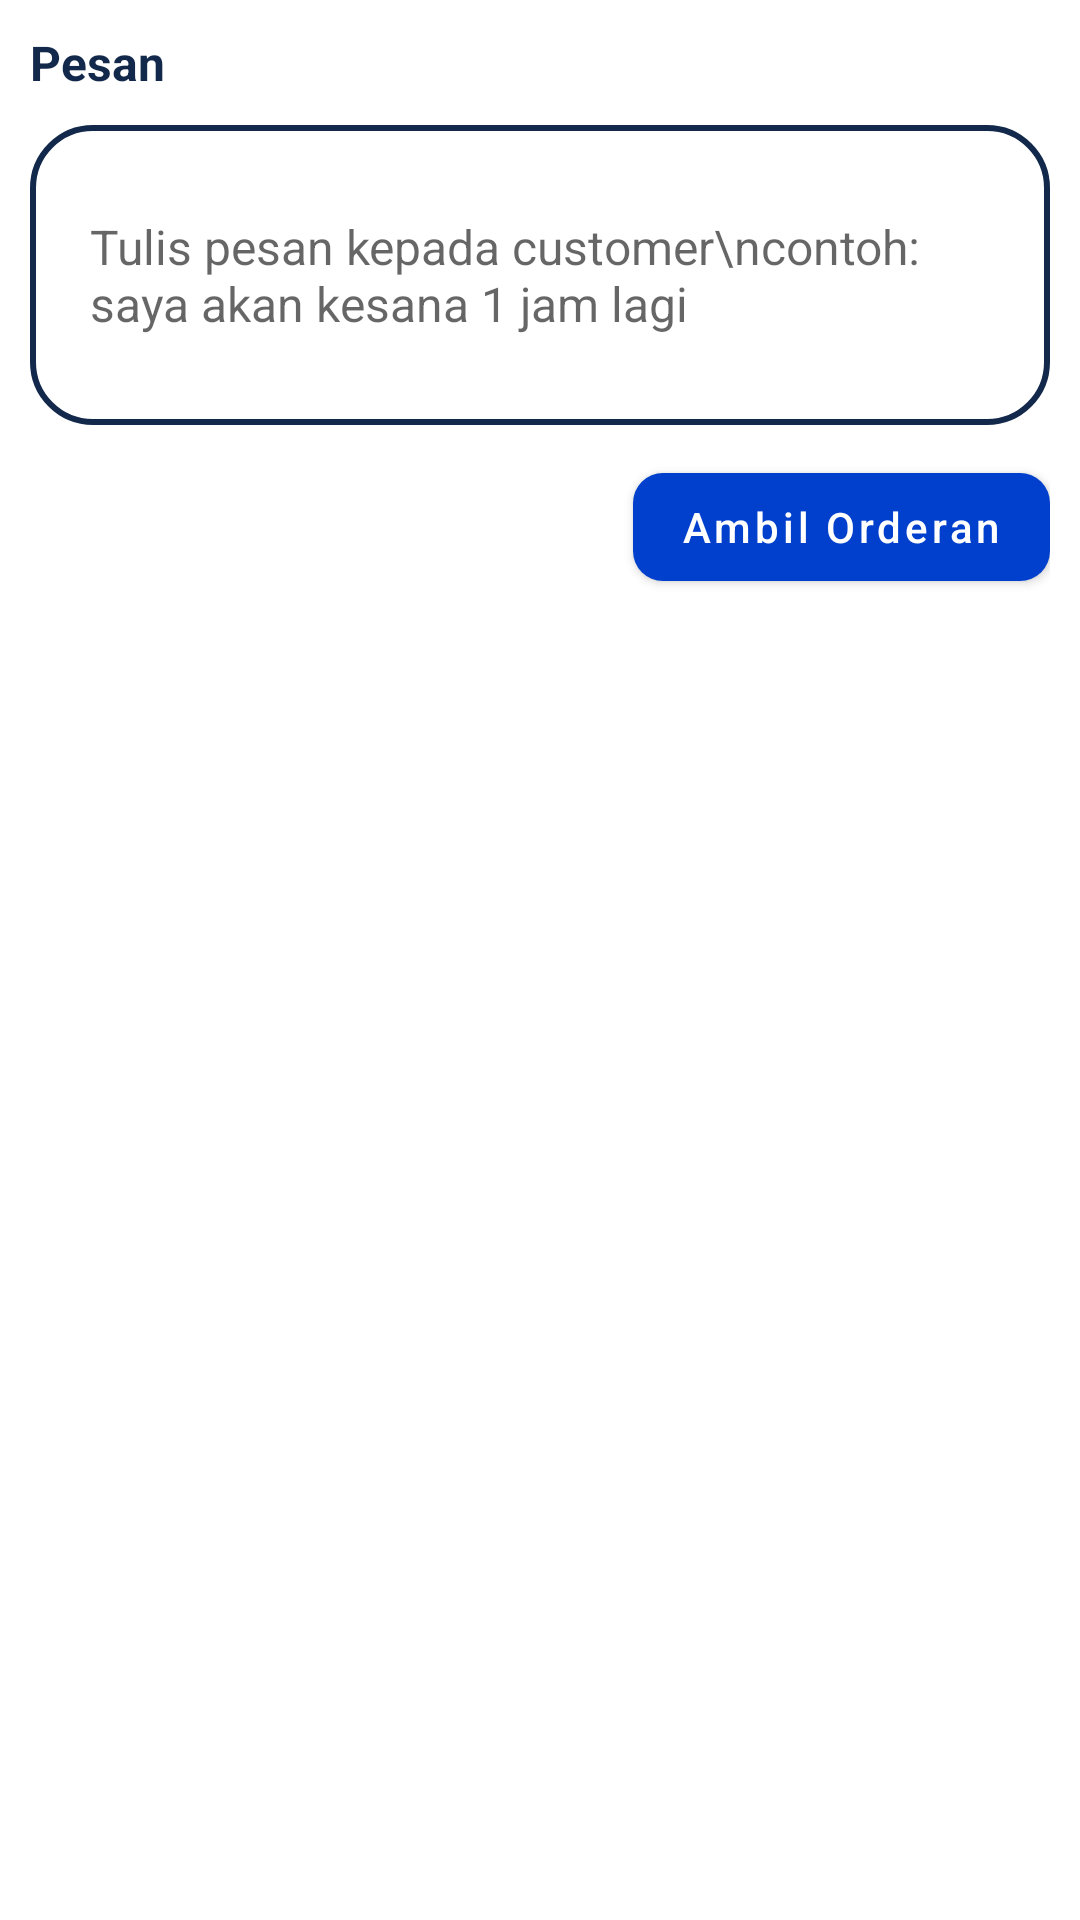

Android layout source for this screen:
<!-- AndroidManifest.xml: application theme Theme.AirConditionerProject -->
<!-- res/layout/custom_dialog_message.xml -->
<?xml version="1.0" encoding="utf-8"?>
<androidx.constraintlayout.widget.ConstraintLayout xmlns:android="http://schemas.android.com/apk/res/android"
    android:layout_width="match_parent"
    android:layout_height="wrap_content"
    android:padding="10dp"
    xmlns:app="http://schemas.android.com/apk/res-auto">

    <TextView
        android:id="@+id/txtMessage"
        android:layout_width="match_parent"
        android:layout_height="wrap_content"
        android:text="Pesan"
        android:textColor="@color/text_main_blue"
        android:textStyle="bold"
        android:textSize="16sp"
        app:layout_constraintBottom_toBottomOf="parent"
        app:layout_constraintLeft_toLeftOf="parent"
        app:layout_constraintRight_toRightOf="parent"
        app:layout_constraintTop_toTopOf="parent"
        app:layout_constraintVertical_bias="0.0" />

    <EditText
        android:id="@+id/etInputMessage"
        android:layout_width="match_parent"
        android:layout_height="100dp"
        android:layout_marginTop="10dp"
        android:background="@drawable/custom_edit_text"
        android:hint="Tulis pesan kepada customer\ncontoh: saya akan kesana 1 jam lagi"
        android:paddingStart="20dp"
        android:paddingEnd="20dp"
        android:textSize="16sp"
        app:layout_constraintBottom_toBottomOf="parent"
        app:layout_constraintTop_toBottomOf="@+id/txtMessage"
        app:layout_constraintVertical_bias="0.0" />

    <com.google.android.material.button.MaterialButton
        android:id="@+id/btnSubmit"
        android:layout_width="wrap_content"
        android:layout_height="wrap_content"
        android:text="Ambil Orderan"
        android:textAllCaps="false"
        android:layout_marginTop="10dp"
        app:layout_constraintHorizontal_bias="1.0"
        app:cornerRadius="10dp"
        app:layout_constraintLeft_toLeftOf="parent"
        app:layout_constraintRight_toRightOf="parent"
        app:layout_constraintTop_toBottomOf="@+id/etInputMessage" />
</androidx.constraintlayout.widget.ConstraintLayout>
<!-- resources referenced by this layout -->
<resources>
  <color name="text_main_blue">#13294B</color>
  <!-- drawable custom_edit_text (drawable) -->
  <?xml version="1.0" encoding="utf-8"?>
  <shape xmlns:android="http://schemas.android.com/apk/res/android">
      <solid android:color="@color/white"/>
      <stroke android:color="@color/text_main_blue" android:width="2dp"/>
      <corners android:radius="20dp"/>
  </shape>
  <style name="Theme.AirConditionerProject" parent="Theme.MaterialComponents.DayNight.NoActionBar">
          
          <item name="colorPrimary">@color/main_bg_color</item>
          <item name="colorPrimaryVariant">@color/main_bg_color</item>
          <item name="colorOnPrimary">@color/white</item>
          
          <item name="colorSecondary">@color/teal_200</item>
          <item name="colorSecondaryVariant">@color/teal_700</item>
          <item name="colorOnSecondary">@color/white</item>
          
          <item name="android:statusBarColor" tools:targetApi="l">?attr/colorPrimaryVariant</item>
          
      </style>
  <color name="white">#FFFFFFFF</color>
  <color name="main_bg_color">#0040CC</color>
  <color name="teal_200">#FF03DAC5</color>
  <color name="teal_700">#FF018786</color>
</resources>
